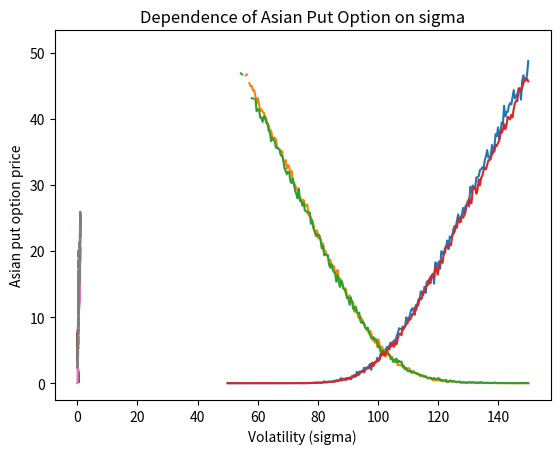

Here is the Python script that generated this plot:
import numpy as np
import matplotlib.pyplot as plt


def simulate_geometric_brownian_motion(initial_price, drift, volatility, num_periods):
    dt = 1.0 / num_periods
    returns = np.exp((drift - 0.5 * volatility**2) * dt + volatility * np.sqrt(dt) * np.random.normal(size=num_periods))
    prices = initial_price * np.cumprod(returns)
    return prices



def variance_reduction(option_payoff, control_variate, r, n, dt):
    # Calculate mean of control variate and option payoff
    X_bar = np.mean(control_variate)
    Y_bar = np.mean(option_payoff)

    # Calculate numerator and denominator for regression coefficient
    num = np.sum((control_variate - X_bar) * (option_payoff - Y_bar))
    denom = np.sum((control_variate - X_bar) ** 2)

    # Calculate regression coefficient
    b = num / denom

    # Calculate reduced variate
    reduced_variate = option_payoff - b * (control_variate - X_bar) * np.exp(-r * n * dt)

    return reduced_variate


def asian_option_price(S_0, r, sigma, K, max_iter=1000, path_length=126, n=126):
    """
    Calculate prices and variances of Asian call and put options using Monte Carlo simulation and variance reduction.

    Args:
    S_0 (float): initial asset price
    r (float): risk-free interest rate
    sigma (float): asset volatility
    K (float): option strike price
    max_iter (int): number of simulations to run (default: 1000)
    path_length (int): length of each simulated stock price path (default: 126)
    n (int): number of averaging periods (default: 126)

    Returns:
    tuple: (call_price, put_price, call_var, put_var), where:
        call_price (float): price of Asian call option
        put_price (float): price of Asian put option
        call_var (float): variance of Asian call option price estimate
        put_var (float): variance of Asian put option price estimate
    """

    dt = 1 / 252

    # Initialize lists to store option payoffs and control variates
    call_option_payoff = []
    put_option_payoff = []
    control_variate_call = []
    control_variate_put = []

    # Run Monte Carlo simulations
    for i in range(max_iter):
        # Simulate stock price path
        S = simulate_geometric_brownian_motion(S_0, r, sigma, path_length)

        # Calculate option payoffs
        avg_S = np.mean(S)
        V_call = max(avg_S - K, 0)
        V_put = max(K - avg_S, 0)

        # Add discounted option payoff to lists
        call_option_payoff.append(np.exp(-r * n * dt) * V_call)
        put_option_payoff.append(np.exp(-r * n * dt) * V_put)

        # Calculate control variates and add to lists
        control_variate_call.append(np.exp(-r * n * dt) * max(K - S[-1], 0))
        control_variate_put.append(np.exp(-r * n * dt) * max(S[-1] - K, 0))

    # Apply variance reduction to option payoffs
    call_option_payoff = variance_reduction(call_option_payoff, control_variate_call, r, n, dt)
    put_option_payoff = variance_reduction(put_option_payoff, control_variate_put, r, n, dt)

    # Calculate prices and variances of option payoffs
    call_price = np.mean(call_option_payoff)
    put_price = np.mean(put_option_payoff)
    call_var = np.var(call_option_payoff)
    put_var = np.var(put_option_payoff)

    return call_price, put_price, call_var, put_var



def variation_with_S0(r, sigma, K):
  S0 = np.linspace(50, 150, num=250)
  call, put = np.array([]), np.array([])

  for i in S0:
    call_price, put_price, _, _ = asian_option_price(i, r, sigma, K, 500, 150, 100)
    call = np.append(call, call_price)
    put = np.append(put, put_price)
  
  plt.plot(S0, call)
  plt.xlabel("Initial asset price (S0)")
  plt.ylabel("Asian call option price")
  plt.title("Dependence of Asian Call Option on S0")
  plt.show()

  plt.plot(S0, put)
  plt.xlabel("Initial asset price (S0)")
  plt.ylabel("Asian put option price")
  plt.title("Dependence of Asian Put Option on S0")
  plt.show()

  return call, put


def variation_with_K(S0, r, sigma):
  K = np.linspace(50, 150, num=250)
  call, put = np.array([]), np.array([])

  for i in K:
    call_price, put_price, _, _ = asian_option_price(S0, r, sigma, i, 500, 150, 100)
    call = np.append(call, call_price)
    put = np.append(put, put_price)
  
  plt.plot(K, call)
  plt.xlabel("Strike price (K)")
  plt.ylabel("Asian call option price")
  plt.title("Dependence of Asian Call Option on K")
  plt.show()

  plt.plot(K, put)
  plt.xlabel("Strike price (K)")
  plt.ylabel("Asian put option price")
  plt.title("Dependence of Asian Put Option on K")
  plt.show()

  return call, put


def variation_with_r(S0, sigma, K):
  r = np.linspace(0, 0.5, num=120, endpoint=False)
  call, put = np.array([]), np.array([])


  for i in r:
    call_price, put_price, _, _ = asian_option_price(S0, i, sigma, K, 500, 150, 100)
    call = np.append(call, call_price)
    put = np.append(put, put_price)


  plt.plot(r, call)
  plt.xlabel("Risk-free rate (r)")
  plt.ylabel("Asian call option price")
  plt.title("Dependence of Asian Call Option on r")
  plt.show()

  plt.plot(r, put)
  plt.xlabel("Risk-free rate (r)")
  plt.ylabel("Asian put option price")
  plt.title("Dependence of Asian Put Option on r")
  plt.show()

  return call, put


def variation_with_sigma(S0, r, K):
  sigma = np.linspace(0, 1, num=120, endpoint=False)
  call, put = [], []

  for i in sigma:
    call_price, put_price, _, _ = asian_option_price(S0, r, i, K, 500, 150, 100)
    call.append(call_price)
    put.append(put_price)
  
  plt.plot(sigma, call)
  plt.xlabel("Volatility (sigma)")
  plt.ylabel("Asian call option price")
  plt.title("Dependence of Asian Call Option on sigma")
  plt.show()

  plt.plot(sigma, put)
  plt.xlabel("Volatility (sigma)")
  plt.ylabel("Asian put option price")
  plt.title("Dependence of Asian Put Option on sigma")
  plt.show()

  return call, put

for K in [90, 105, 110]:
  call_price, put_price, call_var, put_var = asian_option_price(100, 0.05, 0.2, K)
  print("\n\n************** For K = {} **************".format(K))
  print("Asian call option price \t\t=", call_price)
  print("Variance in Asian call option price \t=", call_var)
  print()
  print("Asian put option price \t\t\t=", put_price)
  print("Variance in Asian put option price \t=", put_var)

# Sensitivity Analysis
variation_with_S0(0.05, 0.2, 105)
variation_with_K(100, 0.05, 0.2)
variation_with_r(100, 0.2, 105)
variation_with_sigma(100, 0.05, 105)